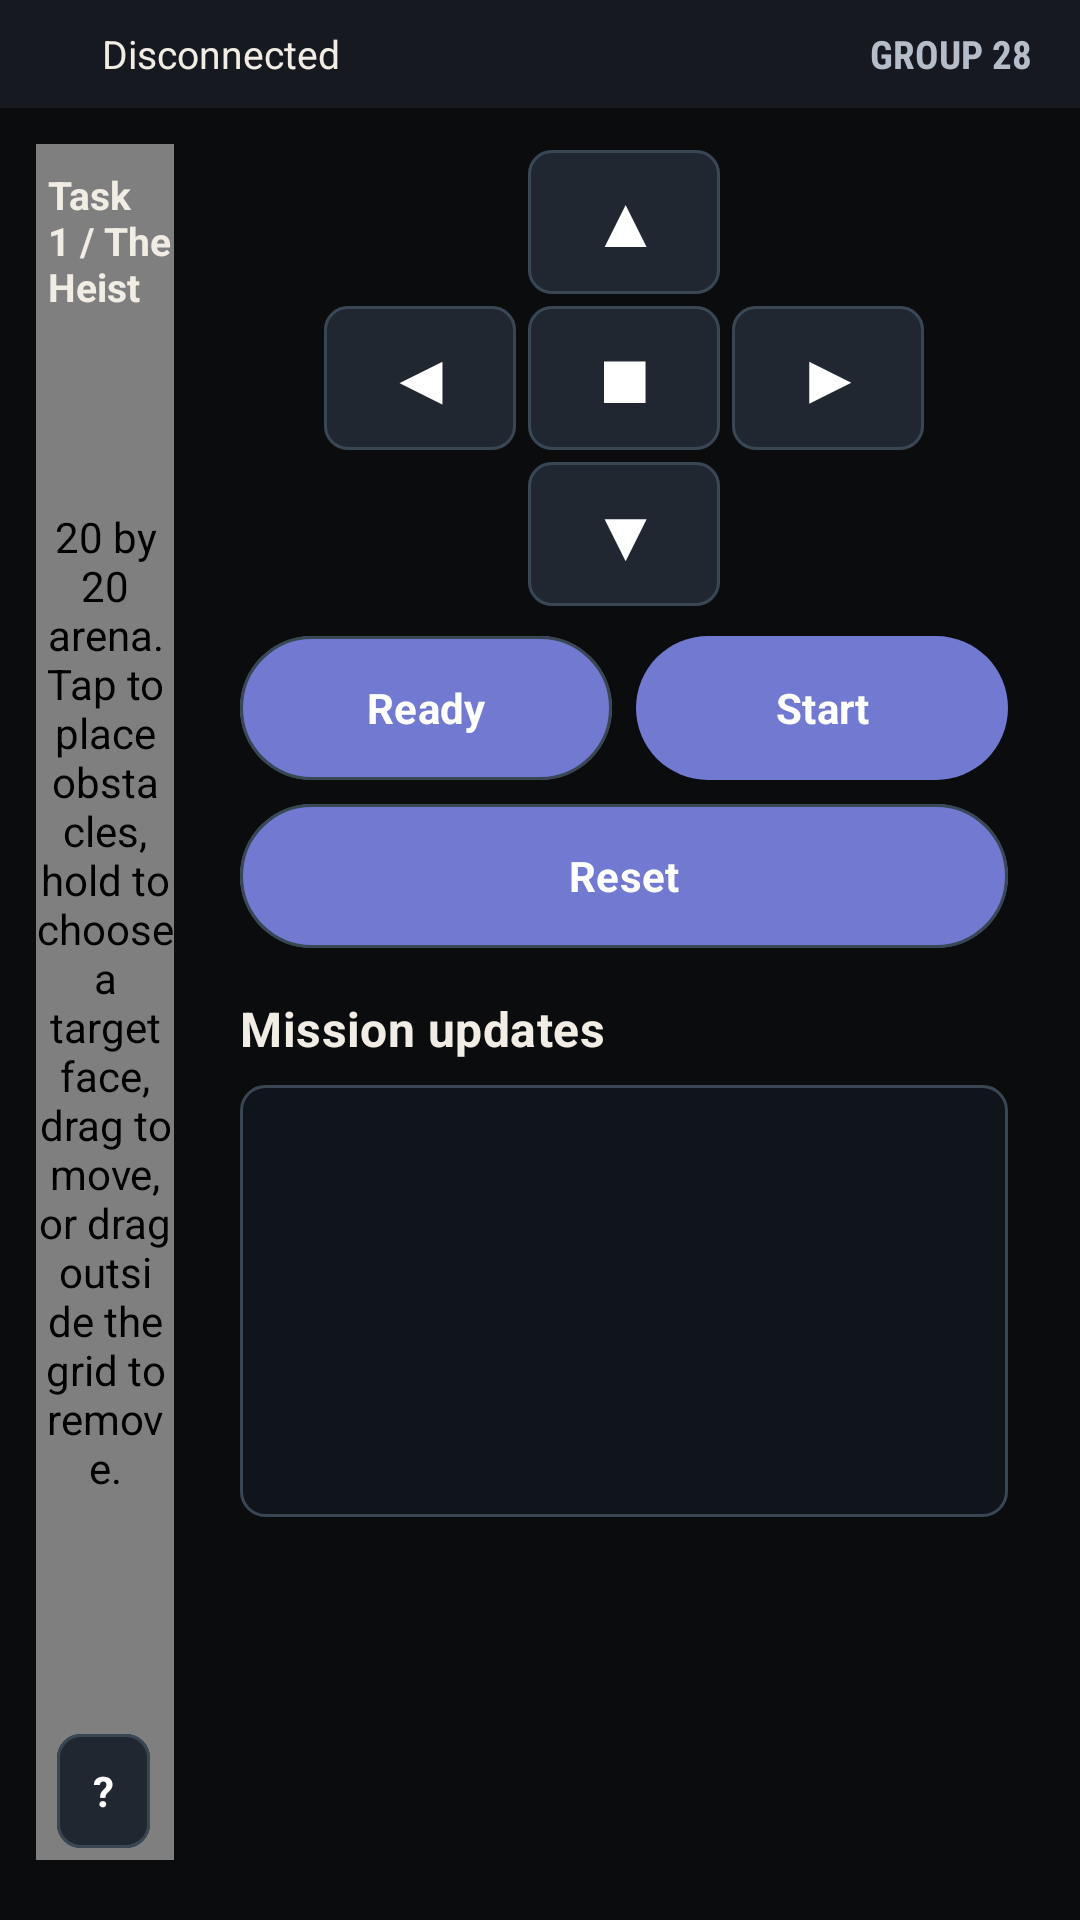

Reconstruct the res/layout file that produces this screen, plus the resources it refers to.
<!-- AndroidManifest.xml: application theme Theme.Android_app -->
<!-- res/layout/activity_arena.xml -->
<?xml version="1.0" encoding="utf-8"?>
<LinearLayout xmlns:android="http://schemas.android.com/apk/res/android"
    xmlns:app="http://schemas.android.com/apk/res-auto"
    android:layout_width="match_parent" android:layout_height="match_parent"
    android:orientation="vertical" android:background="@color/heist_background">

    <include android:id="@+id/connectionStatusBar" layout="@layout/connection_status_bar" />

    <LinearLayout android:layout_width="match_parent" android:layout_height="0dp" android:layout_weight="1"
        android:orientation="horizontal" android:paddingHorizontal="12dp" android:paddingBottom="8dp">

        <FrameLayout
            android:layout_width="0dp"
            android:layout_height="match_parent"
            android:layout_weight="1"
            android:layout_marginTop="12dp"
            android:layout_marginBottom="12dp">

            
            <com.example.android_app.arena.ArenaView
                android:id="@+id/arenaView"
                android:layout_width="match_parent"
                android:layout_height="match_parent"
                android:contentDescription="@string/heist_arena_description" />

            <TextView
                android:layout_width="wrap_content"
                android:layout_height="wrap_content"
                android:layout_gravity="top|start"
                android:layout_marginStart="4dp"
                android:layout_marginTop="8dp"
                android:text="@string/heist_arena_title"
                android:textAppearance="@style/TextAppearance.Heist.Title"
                android:textSize="13sp" />

            <TextView
                android:id="@+id/arenaSummary"
                android:layout_width="wrap_content"
                android:layout_height="wrap_content"
                android:layout_gravity="bottom|start"
                android:layout_marginStart="4dp"
                android:layout_marginBottom="4dp"
                android:paddingHorizontal="8dp"
                android:paddingVertical="4dp"
                android:textAppearance="@style/TextAppearance.Heist.Telemetry" />

            
            <com.google.android.material.button.MaterialButton
                android:id="@+id/btnArenaHelp"
                style="@style/Widget.Heist.Button.Secondary"
                android:layout_width="38dp"
                android:layout_height="38dp"
                android:layout_gravity="bottom|end"
                android:layout_marginEnd="8dp"
                android:layout_marginBottom="4dp"
                android:insetLeft="7dp"
                android:insetTop="0dp"
                android:insetRight="0dp"
                android:insetBottom="0dp"
                android:padding="0dp"
                android:contentDescription="@string/heist_arena_help"
                android:text="@string/heist_help_button" />

        </FrameLayout>

        <androidx.core.widget.NestedScrollView android:id="@+id/rightPanel" android:layout_width="280dp" android:layout_height="match_parent"
            android:layout_marginStart="10dp" android:fillViewport="true">
            <LinearLayout android:layout_width="match_parent" android:layout_height="wrap_content"
                android:padding="12dp" android:orientation="vertical">

                <GridLayout android:layout_width="wrap_content" android:layout_height="wrap_content"
                    android:layout_gravity="center_horizontal"
                    android:columnCount="3" android:rowCount="3">

                    <com.google.android.material.button.MaterialButton android:id="@+id/btnForward"
                        style="@style/Widget.Heist.Button.Drive" android:layout_width="64dp" android:layout_height="48dp"
                        android:layout_row="0" android:layout_column="1" android:layout_margin="2dp"
                        android:contentDescription="@string/heist_forward" android:text="@string/btn_forward" />

                    <com.google.android.material.button.MaterialButton android:id="@+id/btnLeft"
                        style="@style/Widget.Heist.Button.Drive" android:layout_width="64dp" android:layout_height="48dp"
                        android:layout_row="1" android:layout_column="0" android:layout_margin="2dp"
                        android:contentDescription="@string/heist_left" android:text="@string/btn_left" />

                    <com.google.android.material.button.MaterialButton android:id="@+id/btnStop"
                        style="@style/Widget.Heist.Button.Drive" android:layout_width="64dp" android:layout_height="48dp"
                        android:layout_row="1" android:layout_column="1" android:layout_margin="2dp"
                        android:contentDescription="@string/heist_stop_description" android:text="@string/heist_stop" />

                    <com.google.android.material.button.MaterialButton android:id="@+id/btnRight"
                        style="@style/Widget.Heist.Button.Drive" android:layout_width="64dp" android:layout_height="48dp"
                        android:layout_row="1" android:layout_column="2" android:layout_margin="2dp"
                        android:contentDescription="@string/heist_right" android:text="@string/btn_right" />

                    <com.google.android.material.button.MaterialButton android:id="@+id/btnBackward"
                        style="@style/Widget.Heist.Button.Drive" android:layout_width="64dp" android:layout_height="48dp"
                        android:layout_row="2" android:layout_column="1" android:layout_margin="2dp"
                        android:contentDescription="@string/heist_backward" android:text="@string/btn_backward" />
                </GridLayout>

                <LinearLayout
                    android:layout_width="match_parent"
                    android:layout_height="wrap_content"
                    android:layout_marginTop="8dp"
                    android:orientation="horizontal">

                    <com.google.android.material.button.MaterialButton
                        android:id="@+id/btnReady"
                        style="@style/Widget.Heist.Button.Secondary"
                        android:layout_width="0dp"
                        android:layout_height="wrap_content"
                        android:layout_weight="1"
                        android:layout_marginEnd="4dp"
                        android:text="@string/btn_ready"
                        app:backgroundTint="#7279D1"
                        app:cornerRadius="50dp" />

                    <com.google.android.material.button.MaterialButton
                        android:id="@+id/btnStart"
                        style="@style/Widget.Heist.Button.Primary"
                        android:layout_width="0dp"
                        android:layout_height="wrap_content"
                        android:layout_weight="1"
                        android:layout_marginStart="4dp"
                        android:text="@string/btn_start_run"
                        app:backgroundTint="#7279D1"
                        app:cornerRadius="50dp" />

                </LinearLayout>

                <com.google.android.material.button.MaterialButton
                    android:id="@+id/btnReset"
                    style="@style/Widget.Heist.Button.Secondary"
                    android:layout_width="match_parent"
                    android:layout_height="wrap_content"
                    android:layout_marginTop="8dp"
                    android:text="@string/btn_reset"
                    app:backgroundTint="#7279D1"
                    app:cornerRadius="50dp" />

                <TextView android:layout_width="match_parent" android:layout_height="wrap_content"
                    android:layout_marginTop="16dp" android:text="@string/heist_events"
                    android:textAppearance="@style/TextAppearance.Heist.Section" />

                <androidx.core.widget.NestedScrollView android:id="@+id/statusScroll"
                    android:layout_width="match_parent" android:layout_height="144dp" android:layout_marginTop="8dp"
                    android:background="@drawable/bg_heist_inset" android:fillViewport="true">
                    <TextView android:id="@+id/statusText"
                        android:layout_width="match_parent" android:layout_height="wrap_content"
                        android:padding="10dp" android:fontFamily="monospace"
                        android:textColor="@color/status_text" android:textSize="12sp"
                        android:textIsSelectable="true" />
                </androidx.core.widget.NestedScrollView>
            </LinearLayout>
        </androidx.core.widget.NestedScrollView>
    </LinearLayout>
</LinearLayout>
<!-- res/layout/connection_status_bar.xml (included above) -->
<?xml version="1.0" encoding="utf-8"?>
<LinearLayout xmlns:android="http://schemas.android.com/apk/res/android"
    android:id="@+id/connectionContainer"
    android:layout_width="match_parent" android:layout_height="wrap_content"
    android:minHeight="36dp" android:background="@color/heist_surface"
    android:gravity="center_vertical" android:orientation="horizontal"
    android:paddingHorizontal="16dp" android:paddingVertical="8dp">
    <ImageView android:id="@+id/statusDot"
        android:layout_width="8dp" android:layout_height="8dp"
        android:layout_marginEnd="10dp" android:importantForAccessibility="no"
        android:src="@drawable/bg_status_dot" />
    <TextView android:id="@+id/connectionBadge"
        android:layout_width="0dp" android:layout_height="wrap_content" android:layout_weight="1"
        android:text="@string/status_disconnected" android:textColor="@color/heist_text"
        android:textSize="13sp" android:accessibilityLiveRegion="polite" />
    <TextView android:layout_width="wrap_content" android:layout_height="wrap_content"
        android:layout_marginStart="12dp" android:text="@string/heist_group"
        android:fontFamily="sans-serif-condensed" android:textStyle="bold"
        android:textColor="@color/heist_text_secondary" android:textSize="13sp" />
</LinearLayout>
<!-- resources referenced by this layout -->
<resources>
  <color name="heist_background">#0B0C0E</color>
  <color name="heist_surface">#161A20</color>
  <color name="heist_text">#F1EDE4</color>
  <color name="heist_text_secondary">#B5BEC8</color>
  <color name="status_text">#DDE6F1</color>
  <!-- drawable bg_heist_inset (drawable) -->
  <shape xmlns:android="http://schemas.android.com/apk/res/android" android:shape="rectangle">
      <solid android:color="@color/status_bg" />
      <stroke android:width="1dp" android:color="@color/heist_border" />
      <corners android:radius="8dp" />
  </shape>
  <string name="btn_backward">▼</string>
  <string name="btn_forward">▲</string>
  <string name="btn_left">◀</string>
  <string name="btn_ready">Ready</string>
  <string name="btn_reset">Reset</string>
  <string name="btn_right">▶</string>
  <string name="btn_start_run">Start</string>
  <string name="heist_arena_description">20 by 20 arena. Tap to place obstacles, hold to choose a target face, drag to move, or drag outside the grid to remove.</string>
  <string name="heist_arena_help">Arena help</string>
  <string name="heist_arena_title">Task 1 / The Heist</string>
  <string name="heist_backward">Move backward</string>
  <string name="heist_events">Mission updates</string>
  <string name="heist_forward">Move forward</string>
  <string name="heist_group">GROUP 28</string>
  <string name="heist_help_button">?</string>
  <string name="heist_left">Turn left</string>
  <string name="heist_right">Turn right</string>
  <string name="heist_stop">■</string>
  <string name="heist_stop_description">Send stop command</string>
  <string name="status_disconnected">Disconnected</string>
  <style name="TextAppearance.Heist.Section" parent="TextAppearance.Material3.TitleMedium">
          <item name="android:fontFamily">sans-serif</item>
          <item name="android:textStyle">bold</item>
          <item name="android:textSize">16sp</item>
          <item name="android:textColor">@color/heist_text</item>
      </style>
  <style name="TextAppearance.Heist.Telemetry" parent="TextAppearance.Material3.BodyMedium">
          <item name="android:fontFamily">monospace</item>
          <item name="android:textSize">13sp</item>
          <item name="android:textColor">@color/heist_text_secondary</item>
      </style>
  <style name="TextAppearance.Heist.Title" parent="TextAppearance.Material3.HeadlineMedium">
          <item name="android:fontFamily">sans-serif-condensed</item>
          <item name="android:textStyle">bold</item>
          <item name="android:textSize">24sp</item>
          <item name="android:textColor">@color/heist_text</item>
      </style>
  <style name="Widget.Heist.Button.Drive" parent="Widget.Heist.Button.Secondary">
          <item name="android:paddingLeft">0dp</item>
          <item name="android:paddingRight">0dp</item>
          <item name="android:textSize">22sp</item>
      </style>
  <style name="Widget.Heist.Button.Secondary" parent="Widget.Heist.Button.Primary">
          <item name="backgroundTint">@color/heist_button_secondary</item>
          <item name="strokeColor">@color/heist_border</item>
          <item name="strokeWidth">1dp</item>
      </style>
  <style name="Theme.Android_app" parent="Base.Theme.Android_app" />
  <color name="status_bg">#10151C</color>
  <color name="heist_border">#394653</color>
  <color name="heist_red">#E0213F</color>
  <color name="white">#FFFFFF</color>
  <color name="heist_blue">#5AA2FF</color>
</resources>
